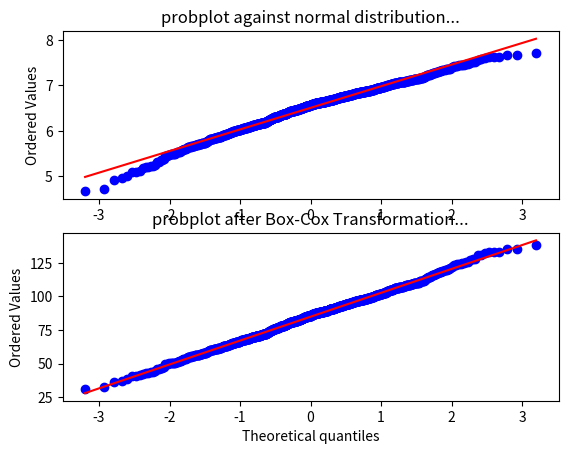

The matplotlib source for this figure:
from scipy import stats
import matplotlib.pyplot as plt

fig = plt.figure()
ax = fig.add_subplot(211)
x = stats.loggamma.rvs(5, size=1000) + 5
prob = stats.probplot(x, dist="norm", plot=ax)
ax.set_xlabel("")
ax.set_title('probplot against normal distribution...')
ax2 = fig.add_subplot(212)
xt, _ = stats.boxcox(x)
prob = stats.probplot(xt, dist="norm", plot=ax2)
ax2.set_title('probplot after Box-Cox Transformation...')
plt.show()
